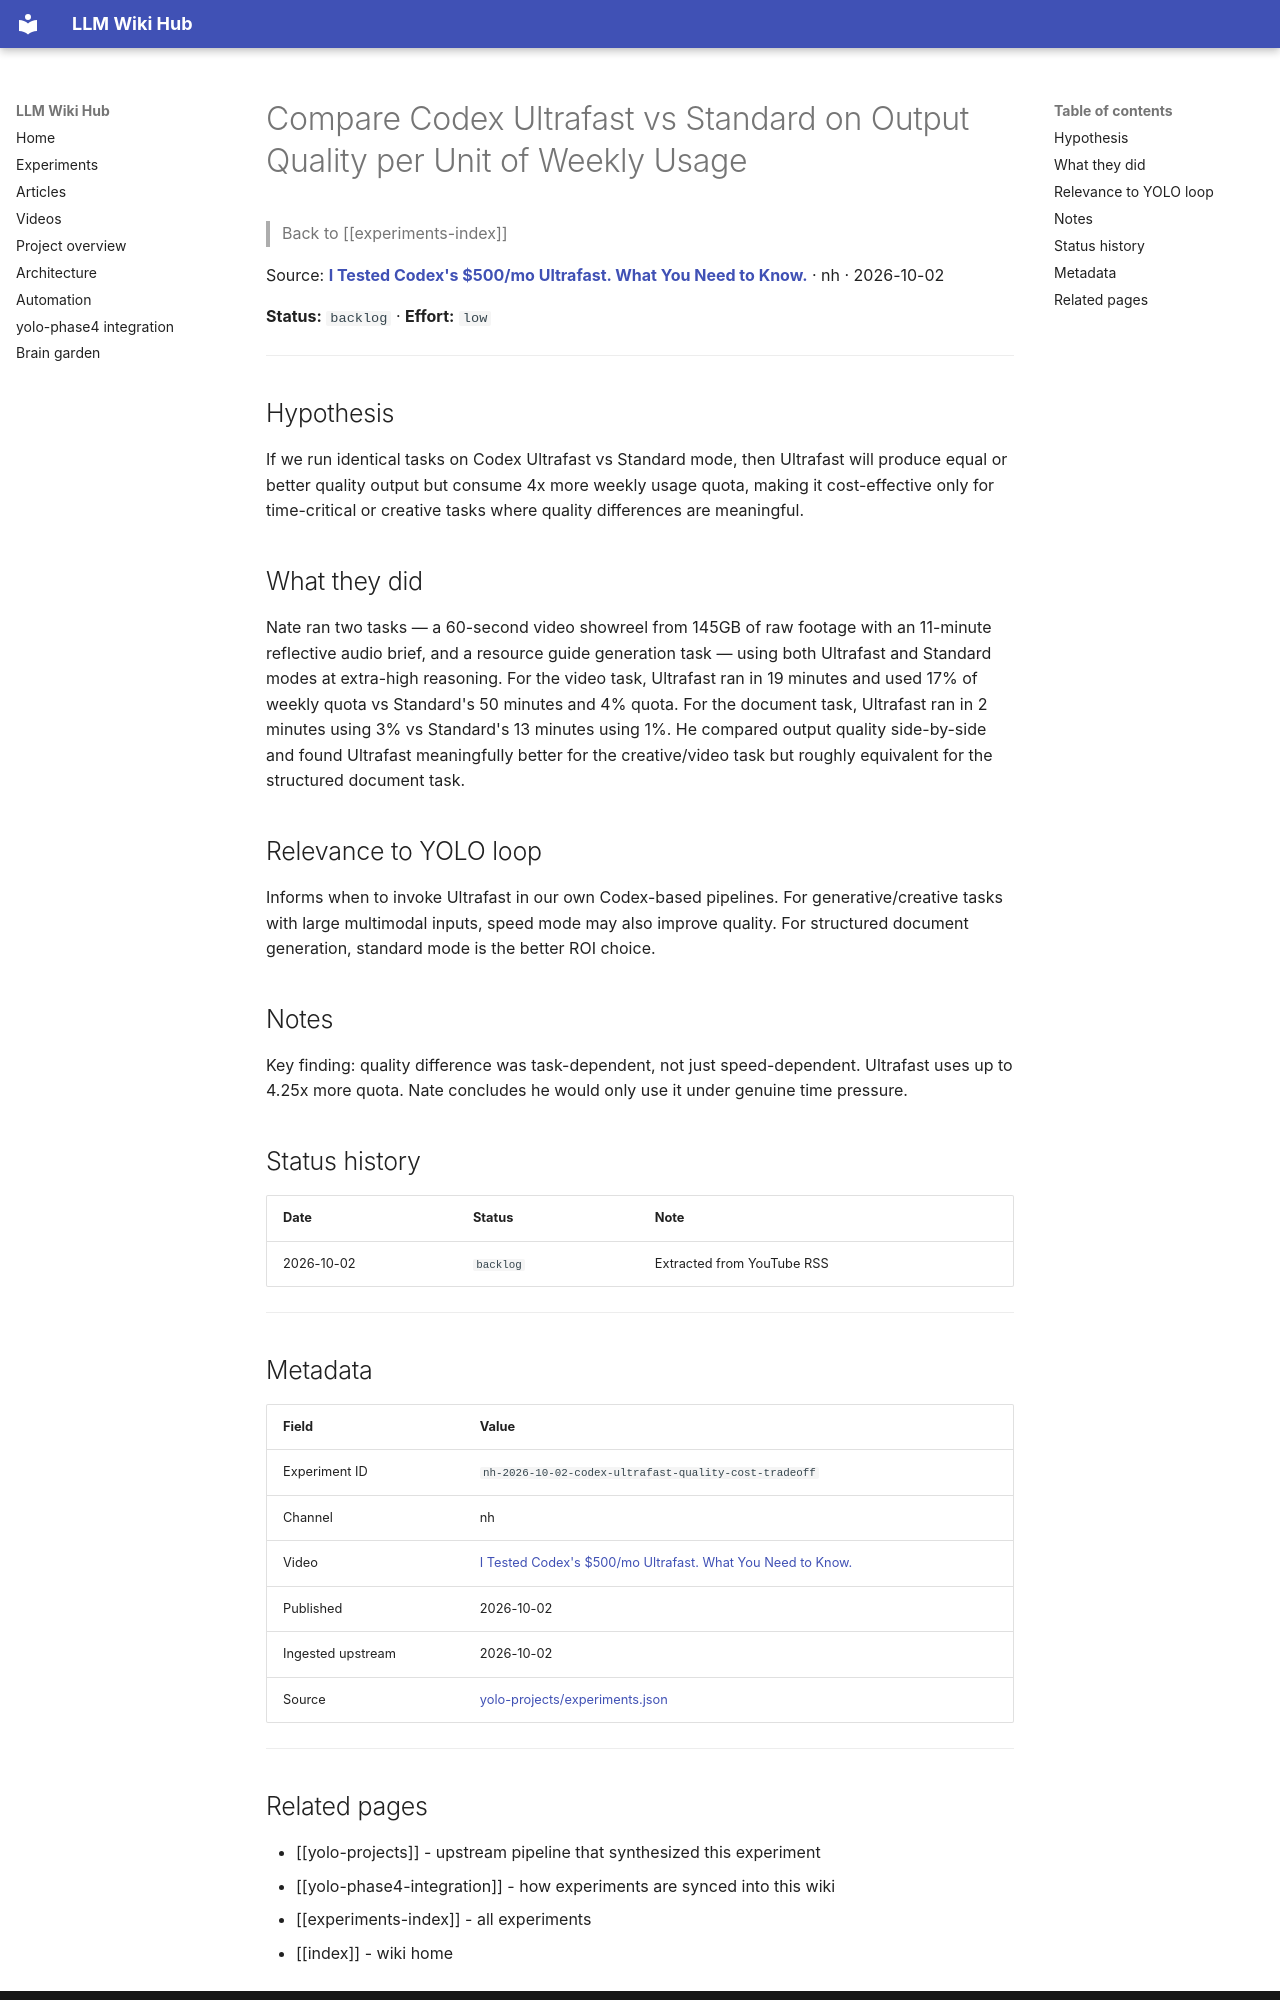

repository: Anguijm/llm-wiki-hub · page: experiments/nh-2026-10-02-codex-ultrafast-quality-cost-tradeoff/index.html · generator: mkdocs

# Compare Codex Ultrafast vs Standard on Output Quality per Unit of Weekly Usage

> Back to [[experiments-index]]

Source: **[I Tested Codex's $500/mo Ultrafast. What You Need to Know.](https://www.youtube.com/watch?v=pY5_Ux_YJjo)** · nh · 2026-10-02

**Status:** `backlog` · **Effort:** `low`

---

## Hypothesis

If we run identical tasks on Codex Ultrafast vs Standard mode, then Ultrafast will produce equal or better quality output but consume 4x more weekly usage quota, making it cost-effective only for time-critical or creative tasks where quality differences are meaningful.

## What they did

Nate ran two tasks — a 60-second video showreel from 145GB of raw footage with an 11-minute reflective audio brief, and a resource guide generation task — using both Ultrafast and Standard modes at extra-high reasoning. For the video task, Ultrafast ran in 19 minutes and used 17% of weekly quota vs Standard's 50 minutes and 4% quota. For the document task, Ultrafast ran in 2 minutes using 3% vs Standard's 13 minutes using 1%. He compared output quality side-by-side and found Ultrafast meaningfully better for the creative/video task but roughly equivalent for the structured document task.

## Relevance to YOLO loop

Informs when to invoke Ultrafast in our own Codex-based pipelines. For generative/creative tasks with large multimodal inputs, speed mode may also improve quality. For structured document generation, standard mode is the better ROI choice.

## Notes

Key finding: quality difference was task-dependent, not just speed-dependent. Ultrafast uses up to 4.25x more quota. Nate concludes he would only use it under genuine time pressure.

## Status history

| Date | Status | Note |
|---|---|---|
| 2026-10-02 | `backlog` | Extracted from YouTube RSS |

---

## Metadata

| Field | Value |
|---|---|
| Experiment ID | `nh-2026-10-02-codex-ultrafast-quality-cost-tradeoff` |
| Channel | nh |
| Video | [I Tested Codex's $500/mo Ultrafast. What You Need to Know.](https://www.youtube.com/watch?v=pY5_Ux_YJjo) |
| Published | 2026-10-02 |
| Ingested upstream | 2026-10-02 |
| Source | [yolo-projects/experiments.json](https://github.com/Anguijm/yolo-projects/blob/main/experiments.json) |

---
